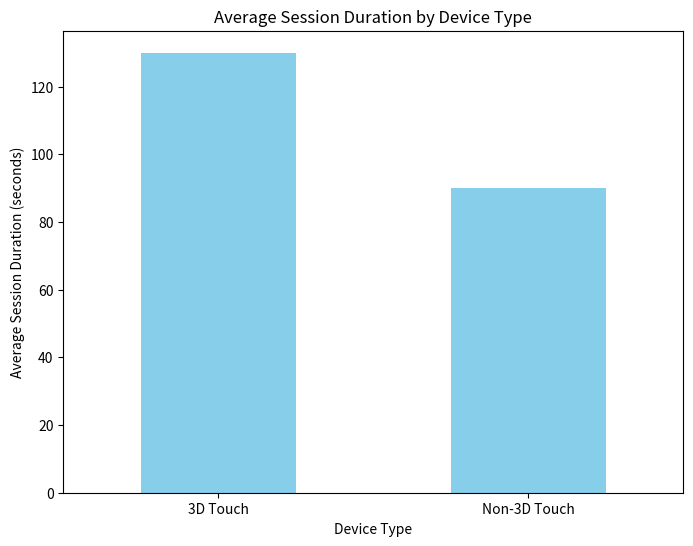
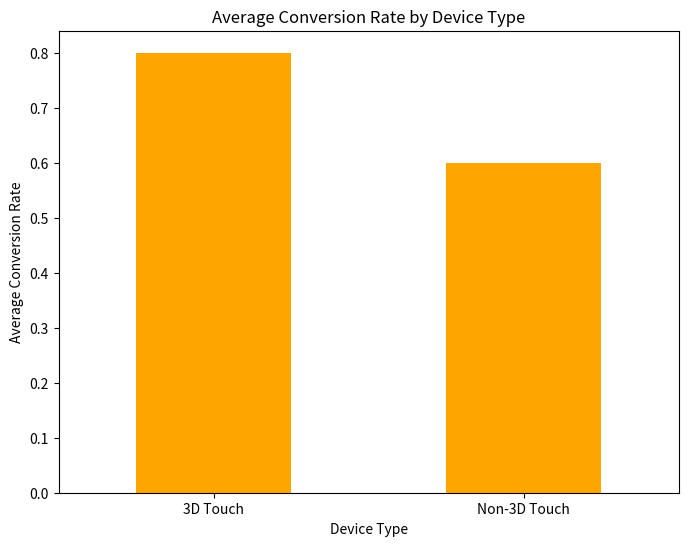

Here is the Python script that generated these plots, in order:
import pandas as pd
import matplotlib.pyplot as plt

# Load hypothetical user engagement data
data = {
    'UserID': [1, 2, 3, 4, 5, 6, 7, 8, 9, 10],
    'DeviceType': ['3D Touch', 'Non-3D Touch', '3D Touch', 'Non-3D Touch', '3D Touch', 'Non-3D Touch', '3D Touch', 'Non-3D Touch', '3D Touch', 'Non-3D Touch'],
    'SessionDuration': [120, 90, 150, 80, 110, 100, 140, 85, 130, 95],
    'ConversionRate': [0.8, 0.6, 0.9, 0.5, 0.7, 0.7, 0.8, 0.6, 0.8, 0.6]
}

df = pd.DataFrame(data)

# Calculate average session duration and conversion rate for each device type
avg_session_duration = df.groupby('DeviceType')['SessionDuration'].mean()
avg_conversion_rate = df.groupby('DeviceType')['ConversionRate'].mean()

# Create a bar chart to compare average session duration
plt.figure(figsize=(8, 6))
avg_session_duration.plot(kind='bar', color='skyblue')
plt.title('Average Session Duration by Device Type')
plt.xlabel('Device Type')
plt.ylabel('Average Session Duration (seconds)')
plt.xticks(rotation=0)
plt.show()

# Create a bar chart to compare average conversion rate
plt.figure(figsize=(8, 6))
avg_conversion_rate.plot(kind='bar', color='orange')
plt.title('Average Conversion Rate by Device Type')
plt.xlabel('Device Type')
plt.ylabel('Average Conversion Rate')
plt.xticks(rotation=0)
plt.show()